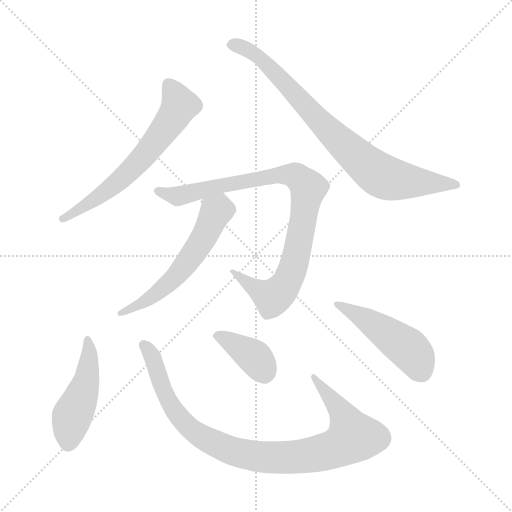
t = 0.00 s
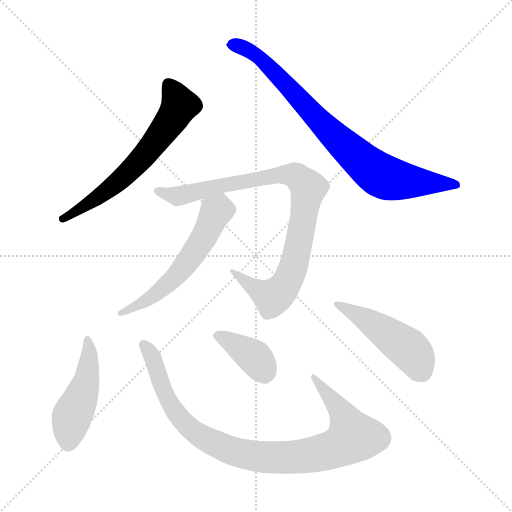
t = 1.32 s
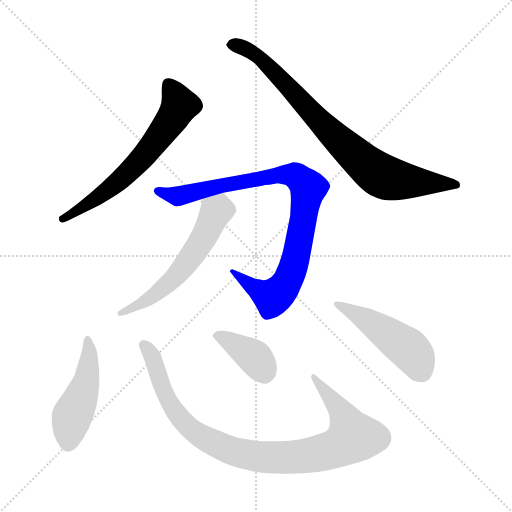
t = 2.64 s
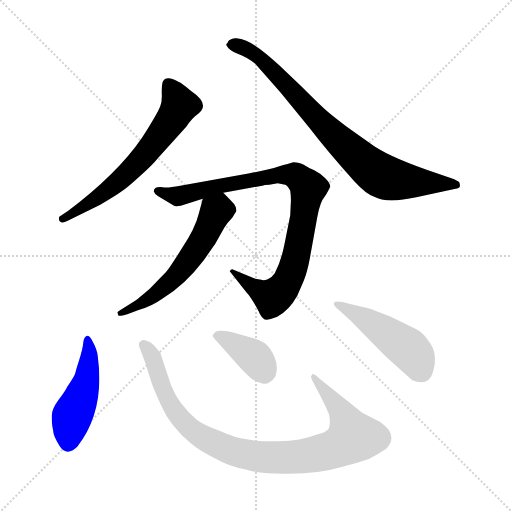
t = 3.95 s
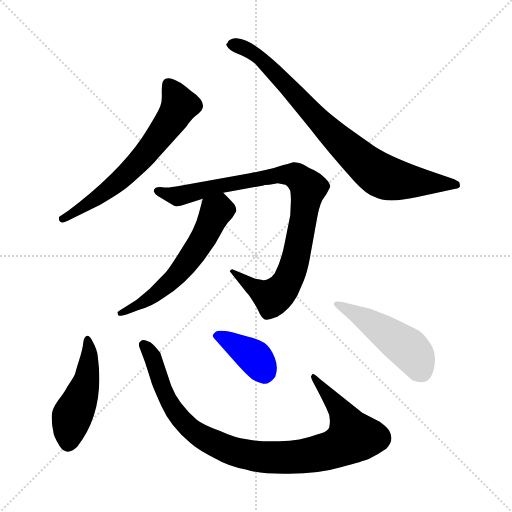
t = 5.27 s
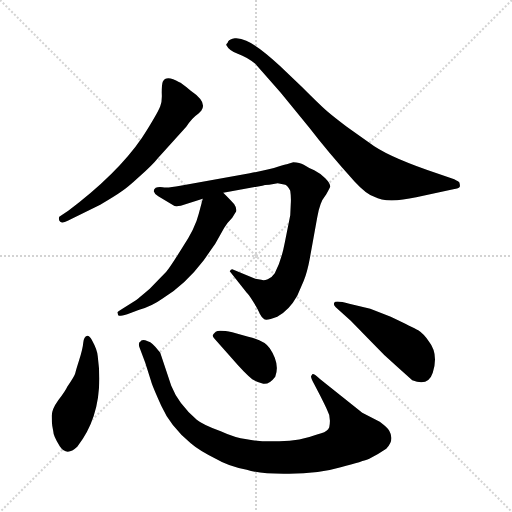
t = 6.59 s

The animated SVG that drew these frames (rendered in a browser with its animation timeline set to each time). Animation: 8 CSS @keyframes rules; one cycle of 6.59 s.

<svg version="1.1" viewBox="0 0 1024 1024" xmlns="http://www.w3.org/2000/svg">
  <g stroke="lightgray" stroke-dasharray="1,1" stroke-width="1" transform="scale(4, 4)">
    <line x1="0" y1="0" x2="256" y2="256"></line>
    <line x1="256" y1="0" x2="0" y2="256"></line>
    <line x1="128" y1="0" x2="128" y2="256"></line>
    <line x1="0" y1="128" x2="256" y2="128"></line>
  </g>
<g transform="scale(1, -1) translate(0, -848)">
   <style type="text/css">
    @keyframes keyframes0 {
      from {
       stroke: blue;
       stroke-dashoffset: 631;
       stroke-width: 128;
       }
       67% {
       animation-timing-function: step-end;
       stroke: blue;
       stroke-dashoffset: 0;
       stroke-width: 128;
       }
       to {
       stroke: black;
       stroke-width: 1024;
       }
       }
       #make-me-a-hanzi-animation-0 {
         animation: keyframes0 0.763509s both;
         animation-delay: 0.000000s;
         animation-timing-function: linear;
       }
    @keyframes keyframes1 {
      from {
       stroke: blue;
       stroke-dashoffset: 808;
       stroke-width: 128;
       }
       72% {
       animation-timing-function: step-end;
       stroke: blue;
       stroke-dashoffset: 0;
       stroke-width: 128;
       }
       to {
       stroke: black;
       stroke-width: 1024;
       }
       }
       #make-me-a-hanzi-animation-1 {
         animation: keyframes1 0.907552s both;
         animation-delay: 0.763509s;
         animation-timing-function: linear;
       }
    @keyframes keyframes2 {
      from {
       stroke: blue;
       stroke-dashoffset: 899;
       stroke-width: 128;
       }
       75% {
       animation-timing-function: step-end;
       stroke: blue;
       stroke-dashoffset: 0;
       stroke-width: 128;
       }
       to {
       stroke: black;
       stroke-width: 1024;
       }
       }
       #make-me-a-hanzi-animation-2 {
         animation: keyframes2 0.981608s both;
         animation-delay: 1.671061s;
         animation-timing-function: linear;
       }
    @keyframes keyframes3 {
      from {
       stroke: blue;
       stroke-dashoffset: 567;
       stroke-width: 128;
       }
       65% {
       animation-timing-function: step-end;
       stroke: blue;
       stroke-dashoffset: 0;
       stroke-width: 128;
       }
       to {
       stroke: black;
       stroke-width: 1024;
       }
       }
       #make-me-a-hanzi-animation-3 {
         animation: keyframes3 0.711426s both;
         animation-delay: 2.652669s;
         animation-timing-function: linear;
       }
    @keyframes keyframes4 {
      from {
       stroke: blue;
       stroke-dashoffset: 468;
       stroke-width: 128;
       }
       60% {
       animation-timing-function: step-end;
       stroke: blue;
       stroke-dashoffset: 0;
       stroke-width: 128;
       }
       to {
       stroke: black;
       stroke-width: 1024;
       }
       }
       #make-me-a-hanzi-animation-4 {
         animation: keyframes4 0.630859s both;
         animation-delay: 3.364095s;
         animation-timing-function: linear;
       }
    @keyframes keyframes5 {
      from {
       stroke: blue;
       stroke-dashoffset: 944;
       stroke-width: 128;
       }
       75% {
       animation-timing-function: step-end;
       stroke: blue;
       stroke-dashoffset: 0;
       stroke-width: 128;
       }
       to {
       stroke: black;
       stroke-width: 1024;
       }
       }
       #make-me-a-hanzi-animation-5 {
         animation: keyframes5 1.018229s both;
         animation-delay: 3.994954s;
         animation-timing-function: linear;
       }
    @keyframes keyframes6 {
      from {
       stroke: blue;
       stroke-dashoffset: 375;
       stroke-width: 128;
       }
       55% {
       animation-timing-function: step-end;
       stroke: blue;
       stroke-dashoffset: 0;
       stroke-width: 128;
       }
       to {
       stroke: black;
       stroke-width: 1024;
       }
       }
       #make-me-a-hanzi-animation-6 {
         animation: keyframes6 0.555176s both;
         animation-delay: 5.013184s;
         animation-timing-function: linear;
       }
    @keyframes keyframes7 {
      from {
       stroke: blue;
       stroke-dashoffset: 474;
       stroke-width: 128;
       }
       61% {
       animation-timing-function: step-end;
       stroke: blue;
       stroke-dashoffset: 0;
       stroke-width: 128;
       }
       to {
       stroke: black;
       stroke-width: 1024;
       }
       }
       #make-me-a-hanzi-animation-7 {
         animation: keyframes7 0.635742s both;
         animation-delay: 5.568359s;
         animation-timing-function: linear;
       }
</style>
<path d="M 381.5 666.5 Q 360.5 684.5 358.5 683.5 Q 332.5 698.5 325.5 684.5 Q 323.5 679.5 323.5 662.5 Q 324.5 644.5 320.5 635.5 Q 317.5 626.5 295.5 590.5 Q 252.5 518.5 158.5 443.5 L 136.5 426.5 L 118.5 414.5 Q 116.5 408.5 120.5 404.5 Q 124.5 400.5 135.5 406.5 L 200.5 438.5 Q 232.5 457.5 243.5 465.5 Q 254.5 472.5 279.5 495.5 Q 304.5 517.5 316.5 532.5 L 372.5 594.5 Q 384.5 612.5 396.5 620.5 L 402.5 626.5 Q 415.5 643.5 381.5 666.5 Z" fill="lightgray"></path> 
<path d="M 456.5 765.5 Q 455.5 762.5 453.5 760.5 Q 451.5 758.5 453.5 756.5 Q 457.5 747.5 475.5 740.5 Q 494.5 733.5 510.5 720.5 L 561.5 662.5 L 619.5 591.5 Q 655.5 544.5 709.5 484.5 Q 732.5 459.5 748.5 454.5 Q 773.5 440.5 832.5 453.5 L 906.5 469.5 Q 918.5 471.5 919.5 474.5 Q 920.5 477.5 918.5 483.5 Q 918.5 484.5 908.5 489.5 L 876.5 500.5 Q 786.5 530.5 748.5 555.5 L 693.5 594.5 Q 668.5 613.5 655.5 624.5 Q 642.5 635.5 603.5 674.5 L 559.5 716.5 Q 516.5 756.5 492.5 766.5 Q 480.5 772.5 469.5 771.5 Q 459.5 769.5 456.5 765.5 Z" fill="lightgray"></path> 
<path d="M 538.5 478.5 L 555.5 481.5 L 570.5 478.5 Q 575.5 476.5 580.5 466.5 Q 582.5 453.5 581.5 439.5 L 580.5 417.5 L 569.5 362.5 Q 562.5 325.5 549.5 301.5 Q 543.5 292.5 535.5 289.5 Q 527.5 286.5 522.5 288.5 L 510.5 290.5 L 464.5 309.5 Q 461.5 309.5 459.5 305.5 L 493.5 262.5 Q 496.5 260.5 506.5 244.5 Q 516.5 228.5 519.5 220.5 Q 523.5 212.5 528.5 209.5 Q 533.5 206.5 554.5 214.5 Q 578.5 227.5 594.5 256.5 L 607.5 286.5 Q 614.5 303.5 619.5 330.5 L 634.5 413.5 Q 639.5 443.5 650.5 456.5 Q 653.5 460.5 660.5 474.5 Q 660.5 481.5 650.5 491.5 Q 640.5 501.5 628.5 507.5 Q 616.5 512.5 607.5 518.5 Q 599.5 523.5 586.5 523.5 L 573.5 519.5 Q 569.5 519.5 555.5 514.5 Q 541.5 509.5 499.5 501.5 L 360.5 476.5 Q 334.5 471.5 325.5 473.5 Q 316.5 474.5 311.5 472.5 Q 307.5 470.5 307.5 465.5 Q 308.5 460.5 316.5 455.5 L 346.5 437.5 Q 349.5 434.5 361.5 436.5 L 405.5 450.5 L 446.5 462.5 L 524.5 476.5 Q 528.5 478.5 538.5 478.5 Z" fill="lightgray"></path> 
<path d="M 405.5 450.5 L 397.5 420.5 Q 390.5 391.5 364.5 352.5 Q 339.5 312.5 332.5 304.5 L 299.5 270.5 Q 270.5 245.5 265.5 243.5 L 238.5 226.5 Q 233.5 223.5 235.5 221.5 Q 235.5 218.5 237.5 216.5 Q 240.5 215.5 254.5 219.5 L 278.5 228.5 Q 303.5 235.5 324.5 250.5 Q 369.5 277.5 407.5 327.5 L 430.5 360.5 L 448.5 392.5 Q 454.5 402.5 464.5 412.5 L 472.5 425.5 Q 473.5 432.5 468.5 439.5 Q 463.5 445.5 446.5 462.5 C 425.5 483.5 413.5 479.5 405.5 450.5 Z" fill="lightgray"></path> 
<path d="M 134.5 74.5 Q 130.5 65.5 116.5 47.5 Q 103.5 29.5 103.5 16.5 Q 103.5 3.5 104.5 -3.5 L 106.5 -14.5 Q 106.5 -23.5 119.5 -44.5 Q 133.5 -65.5 154.5 -45.5 Q 210.5 25.5 195.5 135.5 Q 194.5 148.5 184.5 166.5 Q 179.5 176.5 174.5 176.5 Q 167.5 174.5 166.5 162.5 Q 165.5 150.5 158.5 128.5 Q 151.5 106.5 150.5 101.5 Q 149.5 96.5 134.5 74.5 Z" fill="lightgray"></path> 
<path d="M 724.5 22.5 L 640.5 89.5 Q 627.5 101.5 624.5 99.5 Q 624.5 98.5 622.5 96.5 Q 620.5 94.5 628.5 79.5 L 640.5 56.5 Q 654.5 28.5 654.5 27.5 Q 662.5 14.5 658.5 -6.5 Q 655.5 -14.5 642.5 -18.5 L 632.5 -21.5 Q 601.5 -33.5 558.5 -34.5 Q 515.5 -35.5 493.5 -30.5 Q 469.5 -27.5 441.5 -14.5 Q 405.5 -1.5 393.5 8.5 Q 356.5 40.5 342.5 76.5 L 320.5 142.5 L 310.5 154.5 Q 304.5 161.5 300.5 163.5 L 290.5 167.5 Q 282.5 169.5 280.5 164.5 Q 276.5 163.5 278.5 154.5 L 290.5 122.5 L 302.5 84.5 Q 304.5 76.5 322.5 36.5 Q 340.5 -4.5 381.5 -38.5 Q 397.5 -52.5 431.5 -69.5 Q 456.5 -84.5 493.5 -91.5 Q 520.5 -100.5 578.5 -99.5 Q 637.5 -99.5 681.5 -86.5 Q 726.5 -74.5 738.5 -69.5 Q 756.5 -60.5 772.5 -49.5 Q 789.5 -32.5 778.5 -13.5 Q 775.5 -7.5 759.5 4.5 L 724.5 22.5 Z" fill="lightgray"></path> 
<path d="M 433.5 165.5 L 464.5 130.5 Q 489.5 101.5 504.5 89.5 Q 515.5 82.5 526.5 80.5 Q 538.5 78.5 550.5 94.5 Q 560.5 120.5 539.5 151.5 Q 528.5 167.5 496.5 174.5 L 464.5 183.5 Q 437.5 188.5 431.5 184.5 Q 426.5 180.5 425.5 177.5 Q 424.5 174.5 433.5 165.5 Z" fill="lightgray"></path> 
<path d="M 740.5 230.5 L 698.5 240.5 Q 677.5 246.5 670.5 244.5 Q 664.5 240.5 671.5 233.5 L 701.5 206.5 L 742.5 164.5 Q 768.5 136.5 795.5 113.5 L 824.5 87.5 Q 856.5 74.5 865.5 102.5 Q 877.5 140.5 857.5 165.5 Q 847.5 180.5 836.5 187.5 Q 825.5 193.5 781.5 214.5 L 740.5 230.5 Z" fill="lightgray"></path> 
      <clipPath id="make-me-a-hanzi-clip-0">
      <path d="M 381.5 666.5 Q 360.5 684.5 358.5 683.5 Q 332.5 698.5 325.5 684.5 Q 323.5 679.5 323.5 662.5 Q 324.5 644.5 320.5 635.5 Q 317.5 626.5 295.5 590.5 Q 252.5 518.5 158.5 443.5 L 136.5 426.5 L 118.5 414.5 Q 116.5 408.5 120.5 404.5 Q 124.5 400.5 135.5 406.5 L 200.5 438.5 Q 232.5 457.5 243.5 465.5 Q 254.5 472.5 279.5 495.5 Q 304.5 517.5 316.5 532.5 L 372.5 594.5 Q 384.5 612.5 396.5 620.5 L 402.5 626.5 Q 415.5 643.5 381.5 666.5 Z" fill="lightgray"></path>
      </clipPath>
      <path clip-path="url(#make-me-a-hanzi-clip-0)" d="M 337.5 678.5 L 359.5 636.5 L 311.5 565.5 L 236.5 484.5 L 200.5 455.5 L 127.5 411.5 " fill="none" id="make-me-a-hanzi-animation-0" stroke-dasharray="503 1006" stroke-linecap="round"></path>

      <clipPath id="make-me-a-hanzi-clip-1">
      <path d="M 456.5 765.5 Q 455.5 762.5 453.5 760.5 Q 451.5 758.5 453.5 756.5 Q 457.5 747.5 475.5 740.5 Q 494.5 733.5 510.5 720.5 L 561.5 662.5 L 619.5 591.5 Q 655.5 544.5 709.5 484.5 Q 732.5 459.5 748.5 454.5 Q 773.5 440.5 832.5 453.5 L 906.5 469.5 Q 918.5 471.5 919.5 474.5 Q 920.5 477.5 918.5 483.5 Q 918.5 484.5 908.5 489.5 L 876.5 500.5 Q 786.5 530.5 748.5 555.5 L 693.5 594.5 Q 668.5 613.5 655.5 624.5 Q 642.5 635.5 603.5 674.5 L 559.5 716.5 Q 516.5 756.5 492.5 766.5 Q 480.5 772.5 469.5 771.5 Q 459.5 769.5 456.5 765.5 Z" fill="lightgray"></path>
      </clipPath>
      <path clip-path="url(#make-me-a-hanzi-clip-1)" d="M 462.5 758.5 L 481.5 755.5 L 518.5 733.5 L 662.5 581.5 L 744.5 508.5 L 787.5 488.5 L 910.5 478.5 " fill="none" id="make-me-a-hanzi-animation-1" stroke-dasharray="680 1360" stroke-linecap="round"></path>

      <clipPath id="make-me-a-hanzi-clip-2">
      <path d="M 538.5 478.5 L 555.5 481.5 L 570.5 478.5 Q 575.5 476.5 580.5 466.5 Q 582.5 453.5 581.5 439.5 L 580.5 417.5 L 569.5 362.5 Q 562.5 325.5 549.5 301.5 Q 543.5 292.5 535.5 289.5 Q 527.5 286.5 522.5 288.5 L 510.5 290.5 L 464.5 309.5 Q 461.5 309.5 459.5 305.5 L 493.5 262.5 Q 496.5 260.5 506.5 244.5 Q 516.5 228.5 519.5 220.5 Q 523.5 212.5 528.5 209.5 Q 533.5 206.5 554.5 214.5 Q 578.5 227.5 594.5 256.5 L 607.5 286.5 Q 614.5 303.5 619.5 330.5 L 634.5 413.5 Q 639.5 443.5 650.5 456.5 Q 653.5 460.5 660.5 474.5 Q 660.5 481.5 650.5 491.5 Q 640.5 501.5 628.5 507.5 Q 616.5 512.5 607.5 518.5 Q 599.5 523.5 586.5 523.5 L 573.5 519.5 Q 569.5 519.5 555.5 514.5 Q 541.5 509.5 499.5 501.5 L 360.5 476.5 Q 334.5 471.5 325.5 473.5 Q 316.5 474.5 311.5 472.5 Q 307.5 470.5 307.5 465.5 Q 308.5 460.5 316.5 455.5 L 346.5 437.5 Q 349.5 434.5 361.5 436.5 L 405.5 450.5 L 446.5 462.5 L 524.5 476.5 Q 528.5 478.5 538.5 478.5 Z" fill="lightgray"></path>
      </clipPath>
      <path clip-path="url(#make-me-a-hanzi-clip-2)" d="M 316.5 464.5 L 363.5 456.5 L 555.5 498.5 L 587.5 497.5 L 609.5 481.5 L 616.5 470.5 L 599.5 369.5 L 586.5 313.5 L 567.5 273.5 L 554.5 259.5 L 539.5 254.5 L 466.5 302.5 " fill="none" id="make-me-a-hanzi-animation-2" stroke-dasharray="771 1542" stroke-linecap="round"></path>

      <clipPath id="make-me-a-hanzi-clip-3">
      <path d="M 405.5 450.5 L 397.5 420.5 Q 390.5 391.5 364.5 352.5 Q 339.5 312.5 332.5 304.5 L 299.5 270.5 Q 270.5 245.5 265.5 243.5 L 238.5 226.5 Q 233.5 223.5 235.5 221.5 Q 235.5 218.5 237.5 216.5 Q 240.5 215.5 254.5 219.5 L 278.5 228.5 Q 303.5 235.5 324.5 250.5 Q 369.5 277.5 407.5 327.5 L 430.5 360.5 L 448.5 392.5 Q 454.5 402.5 464.5 412.5 L 472.5 425.5 Q 473.5 432.5 468.5 439.5 Q 463.5 445.5 446.5 462.5 C 425.5 483.5 413.5 479.5 405.5 450.5 Z" fill="lightgray"></path>
      </clipPath>
      <path clip-path="url(#make-me-a-hanzi-clip-3)" d="M 443.5 445.5 L 405.5 369.5 L 349.5 293.5 L 311.5 259.5 L 240.5 220.5 " fill="none" id="make-me-a-hanzi-animation-3" stroke-dasharray="439 878" stroke-linecap="round"></path>

      <clipPath id="make-me-a-hanzi-clip-4">
      <path d="M 134.5 74.5 Q 130.5 65.5 116.5 47.5 Q 103.5 29.5 103.5 16.5 Q 103.5 3.5 104.5 -3.5 L 106.5 -14.5 Q 106.5 -23.5 119.5 -44.5 Q 133.5 -65.5 154.5 -45.5 Q 210.5 25.5 195.5 135.5 Q 194.5 148.5 184.5 166.5 Q 179.5 176.5 174.5 176.5 Q 167.5 174.5 166.5 162.5 Q 165.5 150.5 158.5 128.5 Q 151.5 106.5 150.5 101.5 Q 149.5 96.5 134.5 74.5 Z" fill="lightgray"></path>
      </clipPath>
      <path clip-path="url(#make-me-a-hanzi-clip-4)" d="M 176.5 168.5 L 174.5 91.5 L 144.5 15.5 L 135.5 -37.5 " fill="none" id="make-me-a-hanzi-animation-4" stroke-dasharray="340 680" stroke-linecap="round"></path>

      <clipPath id="make-me-a-hanzi-clip-5">
      <path d="M 724.5 22.5 L 640.5 89.5 Q 627.5 101.5 624.5 99.5 Q 624.5 98.5 622.5 96.5 Q 620.5 94.5 628.5 79.5 L 640.5 56.5 Q 654.5 28.5 654.5 27.5 Q 662.5 14.5 658.5 -6.5 Q 655.5 -14.5 642.5 -18.5 L 632.5 -21.5 Q 601.5 -33.5 558.5 -34.5 Q 515.5 -35.5 493.5 -30.5 Q 469.5 -27.5 441.5 -14.5 Q 405.5 -1.5 393.5 8.5 Q 356.5 40.5 342.5 76.5 L 320.5 142.5 L 310.5 154.5 Q 304.5 161.5 300.5 163.5 L 290.5 167.5 Q 282.5 169.5 280.5 164.5 Q 276.5 163.5 278.5 154.5 L 290.5 122.5 L 302.5 84.5 Q 304.5 76.5 322.5 36.5 Q 340.5 -4.5 381.5 -38.5 Q 397.5 -52.5 431.5 -69.5 Q 456.5 -84.5 493.5 -91.5 Q 520.5 -100.5 578.5 -99.5 Q 637.5 -99.5 681.5 -86.5 Q 726.5 -74.5 738.5 -69.5 Q 756.5 -60.5 772.5 -49.5 Q 789.5 -32.5 778.5 -13.5 Q 775.5 -7.5 759.5 4.5 L 724.5 22.5 Z" fill="lightgray"></path>
      </clipPath>
      <path clip-path="url(#make-me-a-hanzi-clip-5)" d="M 287.5 157.5 L 303.5 138.5 L 326.5 67.5 L 366.5 4.5 L 389.5 -16.5 L 437.5 -42.5 L 506.5 -63.5 L 615.5 -63.5 L 681.5 -44.5 L 706.5 -25.5 L 680.5 28.5 L 626.5 96.5 " fill="none" id="make-me-a-hanzi-animation-5" stroke-dasharray="816 1632" stroke-linecap="round"></path>

      <clipPath id="make-me-a-hanzi-clip-6">
      <path d="M 433.5 165.5 L 464.5 130.5 Q 489.5 101.5 504.5 89.5 Q 515.5 82.5 526.5 80.5 Q 538.5 78.5 550.5 94.5 Q 560.5 120.5 539.5 151.5 Q 528.5 167.5 496.5 174.5 L 464.5 183.5 Q 437.5 188.5 431.5 184.5 Q 426.5 180.5 425.5 177.5 Q 424.5 174.5 433.5 165.5 Z" fill="lightgray"></path>
      </clipPath>
      <path clip-path="url(#make-me-a-hanzi-clip-6)" d="M 435.5 175.5 L 503.5 137.5 L 527.5 104.5 " fill="none" id="make-me-a-hanzi-animation-6" stroke-dasharray="247 494" stroke-linecap="round"></path>

      <clipPath id="make-me-a-hanzi-clip-7">
      <path d="M 740.5 230.5 L 698.5 240.5 Q 677.5 246.5 670.5 244.5 Q 664.5 240.5 671.5 233.5 L 701.5 206.5 L 742.5 164.5 Q 768.5 136.5 795.5 113.5 L 824.5 87.5 Q 856.5 74.5 865.5 102.5 Q 877.5 140.5 857.5 165.5 Q 847.5 180.5 836.5 187.5 Q 825.5 193.5 781.5 214.5 L 740.5 230.5 Z" fill="lightgray"></path>
      </clipPath>
      <path clip-path="url(#make-me-a-hanzi-clip-7)" d="M 675.5 239.5 L 738.5 205.5 L 817.5 149.5 L 842.5 106.5 " fill="none" id="make-me-a-hanzi-animation-7" stroke-dasharray="346 692" stroke-linecap="round"></path>

</g>
</svg>
